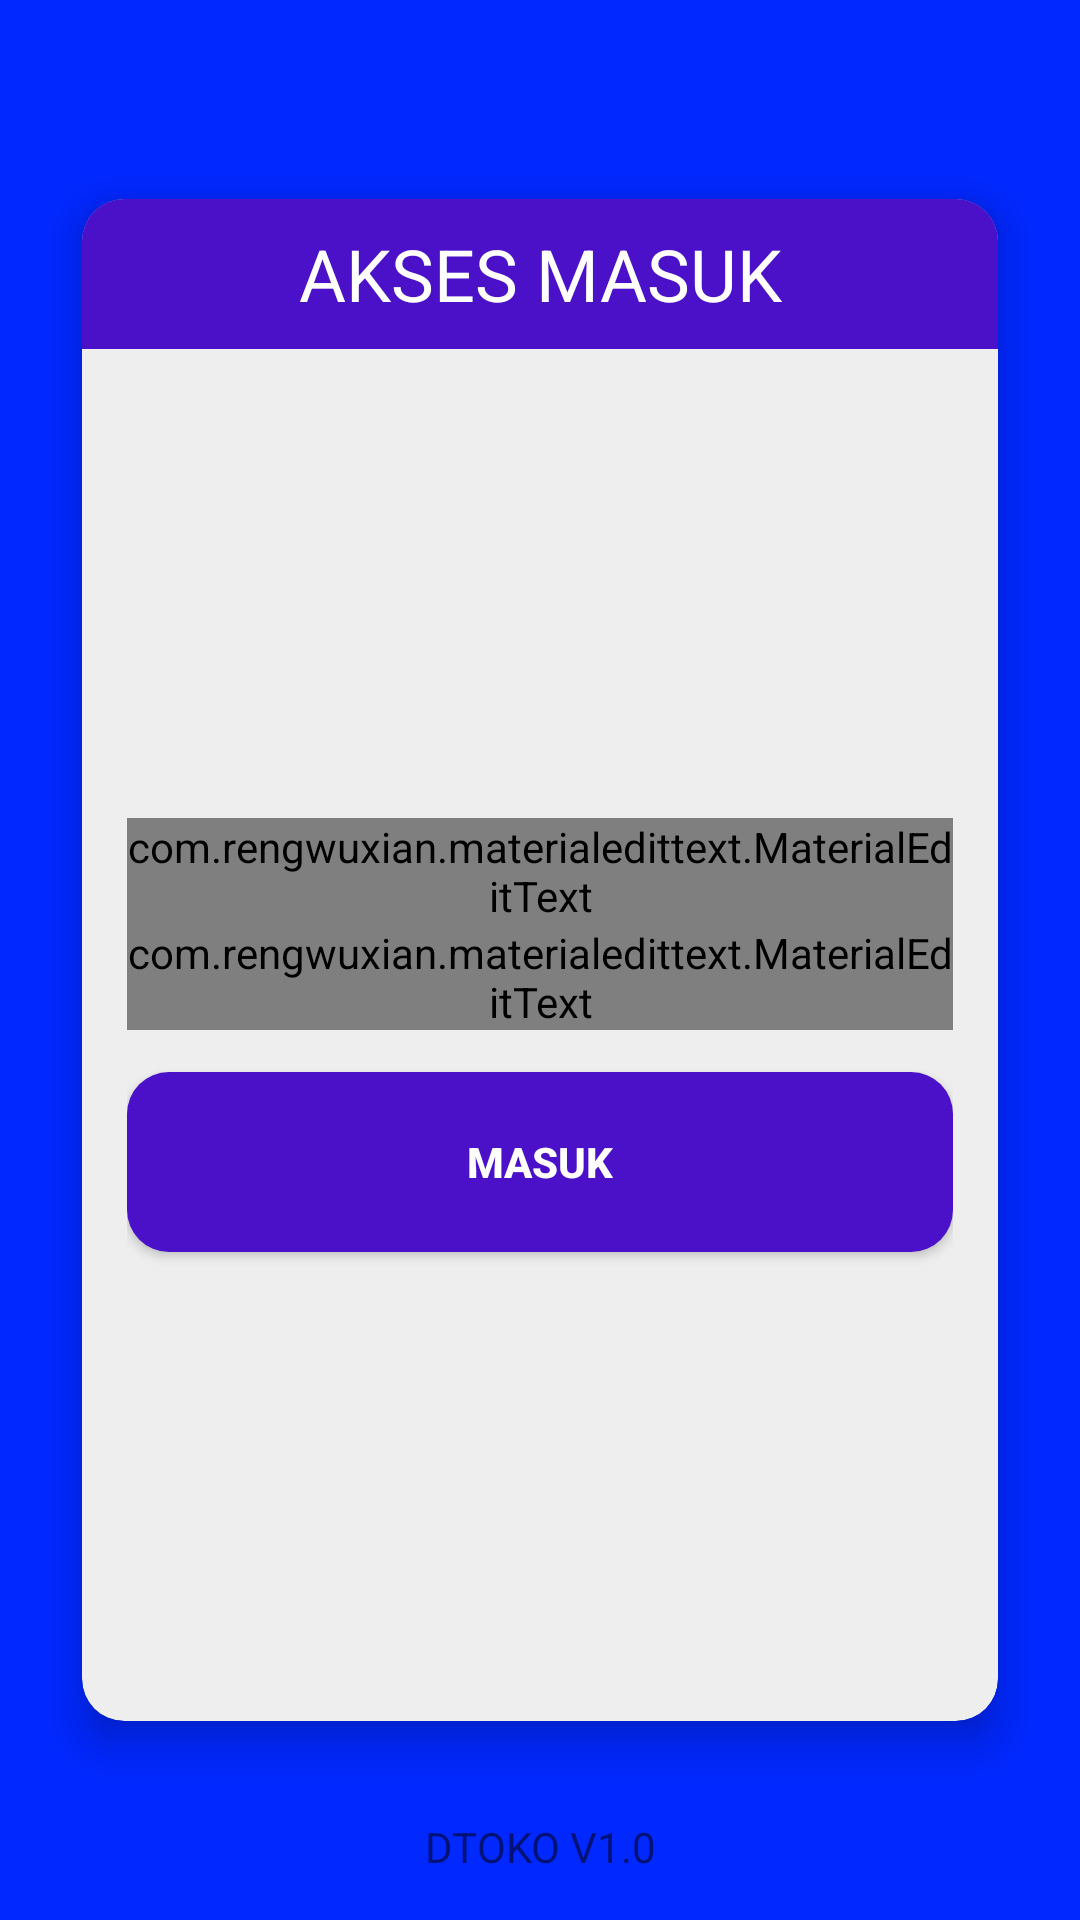

Produce the Android XML layout that renders to this screen, including the resource entries it uses.
<!-- AndroidManifest.xml: activity theme Login -->
<!-- res/layout/activity_login.xml -->
<?xml version="1.0" encoding="utf-8"?>
<RelativeLayout xmlns:android="http://schemas.android.com/apk/res/android"
    xmlns:app="http://schemas.android.com/apk/res-auto"
    xmlns:tools="http://schemas.android.com/tools"
    android:layout_width="match_parent"
    android:layout_height="match_parent"
    tools:context="com.nibiru.billingkaraoke.Activity.LoginActivity">

    <RelativeLayout
        android:layout_width="match_parent"
        android:layout_height="match_parent"
        android:background="#0128ff"
        android:orientation="vertical"
        android:padding="15dp">

        <android.support.v7.widget.CardView
            android:layout_width="match_parent"
            android:layout_height="match_parent"
            android:layout_marginTop="35dp"
            android:layout_marginBottom="35dp"
            app:cardBackgroundColor="#ffeeeeee"
            app:cardCornerRadius="14dp"
            app:cardElevation="8dp"
            app:cardMaxElevation="8dp"
            app:cardUseCompatPadding="true">

            <RelativeLayout
                android:layout_width="match_parent"
                android:layout_height="wrap_content">

                <LinearLayout
                    android:id="@+id/linearLayout"
                    android:layout_width="match_parent"
                    android:layout_height="50dp"
                    android:background="@color/maincolor"
                    android:orientation="vertical">

                    <TextView
                        android:id="@+id/textView"
                        android:layout_width="match_parent"
                        android:layout_height="match_parent"
                        android:gravity="center"
                        android:text="AKSES MASUK"
                        android:textColor="@android:color/white"
                        android:textSize="24sp" />
                </LinearLayout>

                <LinearLayout
                    android:layout_width="match_parent"
                    android:layout_height="match_parent"
                    android:layout_below="@+id/linearLayout"
                    android:layout_alignParentStart="true"
                    android:gravity="center"
                    android:orientation="vertical"
                    android:paddingLeft="15dp"
                    android:paddingRight="15dp"
                    android:paddingBottom="15dp">

                    <ImageView
                        android:id="@+id/imageView"
                        android:layout_width="match_parent"
                        android:layout_height="wrap_content"
                        android:layout_marginBottom="15dp"
                        app:srcCompat="@drawable/kasir_logo" />

                    <com.rengwuxian.materialedittext.MaterialEditText
                        android:id="@+id/edtnama"
                        android:layout_width="match_parent"
                        android:layout_height="wrap_content"
                        android:drawableLeft="@drawable/user_login"
                        android:drawablePadding="8dp"
                        android:hint="Nama Pengguna"
                        android:inputType="textPersonName"
                        android:lines="1"
                        app:met_autoValidate="true"
                        app:met_errorColor="#ffff0000"
                        app:met_floatingLabel="highlight"
                        app:met_floatingLabelAnimating="true"
                        app:met_floatingLabelText="Nama Pengguna"
                        app:met_maxCharacters="25"
                        app:met_validateOnFocusLost="true" />

                    <com.rengwuxian.materialedittext.MaterialEditText
                        android:id="@+id/edtpassword"
                        android:layout_width="match_parent"
                        android:layout_height="wrap_content"
                        android:drawableLeft="@drawable/passlogin"
                        android:drawablePadding="8dp"
                        android:hint="Kata Sandi"
                        android:inputType="textVisiblePassword"
                        android:lines="1"
                        android:password="true"
                        app:met_autoValidate="true"
                        app:met_errorColor="#ffff0000"
                        app:met_floatingLabel="highlight"
                        app:met_floatingLabelAnimating="true"
                        app:met_floatingLabelText="Password"
                        app:met_maxCharacters="25"
                        app:met_validateOnFocusLost="true" />

                    <Button
                        android:id="@+id/btn_login"
                        android:layout_width="match_parent"
                        android:layout_height="60dp"
                        android:layout_marginTop="14dp"
                        android:background="@drawable/roundbutton"
                        android:text="Masuk"
                        android:textColor="@android:color/white"
                        android:textStyle="bold" />

                </LinearLayout>
            </RelativeLayout>

        </android.support.v7.widget.CardView>

        <TextView
            android:id="@+id/textView3"
            android:layout_width="match_parent"
            android:layout_height="wrap_content"
            android:layout_alignParentBottom="true"
            android:layout_centerHorizontal="true"
            android:gravity="bottom|center"
            android:text="DTOKO V1.0" />

    </RelativeLayout>

</RelativeLayout>
<!-- resources referenced by this layout -->
<resources>
  <color name="maincolor">#4b11c9</color>
  <!-- drawable roundbutton (drawable) -->
  <?xml version="1.0" encoding="utf-8"?>
  <shape xmlns:android="http://schemas.android.com/apk/res/android"
      android:shape="rectangle">
      <solid android:color="@color/maincolor" />
      <corners
          android:bottomLeftRadius="14dp"
          android:bottomRightRadius="14dp"
          android:topLeftRadius="14dp"
          android:topRightRadius="14dp" />
  </shape>
  <style name="Login" parent="Theme.AppCompat.Light.NoActionBar">
          
          <item name="colorPrimary">@color/colorPrimary</item>
          <item name="colorPrimaryDark">@color/colorPrimaryDark</item>
          <item name="colorAccent">@color/colorAccent</item>
      </style>
  <color name="colorPrimary">#3f51b5</color>
  <color name="colorPrimaryDark">#4b11c9</color>
  <color name="colorAccent">#FF4081</color>
</resources>
